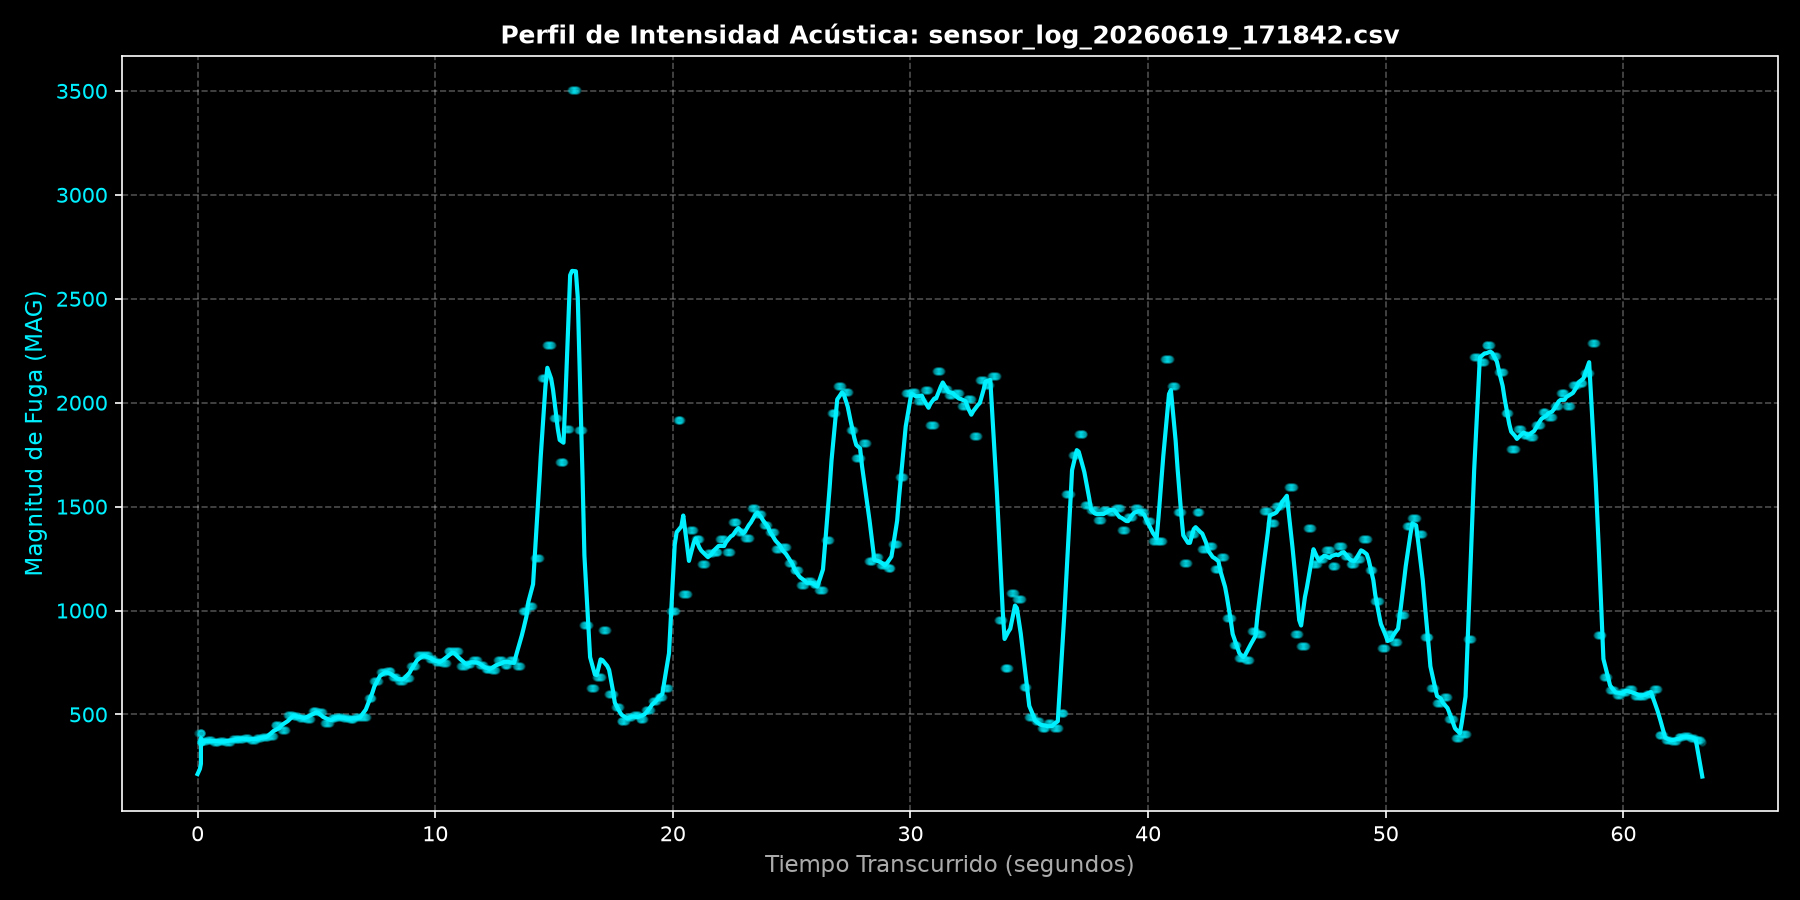

Source data for this figure (header and first rows):
Timestamp, Epoch_Time_ms, MAG, D, P1, P2, P3, Tag
2026-06-19 17:18:42.862, 1781907522862, 409.8, 6.8, 0, 0, 0, 
2026-06-19 17:18:42.960, 1781907522960, 409.8, 6.9, 0, 0, 0, 
2026-06-19 17:18:43.003, 1781907523003, 409.8, 6.9, 0, 0, 0, 
2026-06-19 17:18:43.003, 1781907523003, 409.8, 6.5, 0, 0, 0, 
2026-06-19 17:18:43.003, 1781907523003, 409.8, 6.5, 0, 0, 0, 
2026-06-19 17:18:43.003, 1781907523003, 409.8, 6.9, 0, 0, 0, 
2026-06-19 17:18:43.003, 1781907523003, 369.7, 6.9, 0, 0, 0, 
2026-06-19 17:18:43.004, 1781907523004, 369.7, 7.0, 0, 0, 0, 
2026-06-19 17:18:43.004, 1781907523004, 369.7, 6.9, 0, 0, 0, 
2026-06-19 17:18:43.004, 1781907523004, 369.7, 6.5, 0, 0, 0, 
2026-06-19 17:18:43.004, 1781907523004, 369.7, 6.9, 0, 0, 0, 
2026-06-19 17:18:43.004, 1781907523004, 369.7, 6.9, 0, 0, 0, 
2026-06-19 17:18:43.004, 1781907523004, 372, 6.9, 0, 0, 0, 
2026-06-19 17:18:43.020, 1781907523021, 372, 7.0, 0, 0, 0, 
2026-06-19 17:18:43.061, 1781907523061, 372, 6.4, 0, 0, 0, 
2026-06-19 17:18:43.100, 1781907523100, 372, 6.9, 0, 0, 0, 
2026-06-19 17:18:43.141, 1781907523141, 372, 6.4, 0, 0, 0, 
2026-06-19 17:18:43.180, 1781907523181, 372, 6.9, 0, 0, 0, 
2026-06-19 17:18:43.221, 1781907523221, 372, 6.8, 0, 0, 0, 
2026-06-19 17:18:43.260, 1781907523260, 375.7, 6.9, 0, 0, 0, 
2026-06-19 17:18:43.301, 1781907523301, 375.7, 6.9, 0, 0, 0, 
2026-06-19 17:18:43.340, 1781907523340, 375.7, 6.9, 0, 0, 0, 
2026-06-19 17:18:43.380, 1781907523380, 375.7, 6.9, 0, 0, 0, 
2026-06-19 17:18:43.420, 1781907523420, 375.7, 6.4, 0, 0, 0, 
2026-06-19 17:18:43.461, 1781907523461, 375.7, 6.3, 0, 0, 0, 
2026-06-19 17:18:43.500, 1781907523500, 368.3, 6.9, 0, 0, 0, 
2026-06-19 17:18:43.540, 1781907523540, 368.3, 6.9, 0, 0, 0, 
2026-06-19 17:18:43.581, 1781907523581, 368.3, 6.6, 0, 0, 0, 
2026-06-19 17:18:43.621, 1781907523621, 368.3, 6.9, 0, 0, 0, 
2026-06-19 17:18:43.661, 1781907523661, 368.3, 6.5, 0, 1, 0, 
2026-06-19 17:18:43.700, 1781907523700, 368.3, 6.9, 0, 1, 0, 
2026-06-19 17:18:43.740, 1781907523740, 368.3, 6.9, 0, 1, 0, 
2026-06-19 17:18:43.781, 1781907523781, 373.7, 6.4, 0, 1, 0, 
2026-06-19 17:18:43.821, 1781907523821, 373.7, 6.8, 0, 1, 0, 
2026-06-19 17:18:43.861, 1781907523861, 373.7, 6.5, 0, 1, 0, 
2026-06-19 17:18:43.901, 1781907523901, 373.7, 6.5, 0, 1, 0, 
2026-06-19 17:18:43.940, 1781907523940, 373.7, 6.4, 0, 1, 0, 
2026-06-19 17:18:43.981, 1781907523981, 373.7, 6.9, 0, 1, 0, 
2026-06-19 17:18:44.020, 1781907524020, 366.5, 6.5, 0, 1, 0, 
2026-06-19 17:18:44.061, 1781907524061, 366.5, 6.4, 0, 1, 0, 
2026-06-19 17:18:44.101, 1781907524101, 366.5, 6.9, 0, 1, 0, 
2026-06-19 17:18:44.141, 1781907524141, 366.5, 6.4, 0, 0, 0, 
2026-06-19 17:18:44.181, 1781907524181, 366.5, 6.5, 0, 1, 0, 
2026-06-19 17:18:44.220, 1781907524221, 366.5, 6.9, 0, 0, 0, 
2026-06-19 17:18:44.261, 1781907524261, 366.5, 6.4, 0, 1, 0, 
2026-06-19 17:18:44.301, 1781907524301, 382.7, 6.5, 0, 0, 0, 
2026-06-19 17:18:44.341, 1781907524341, 382.7, 6.9, 0, 0, 0, 
2026-06-19 17:18:44.381, 1781907524381, 382.7, 7.4, 0, 0, 0, 
2026-06-19 17:18:44.421, 1781907524421, 382.7, 6.9, 0, 0, 0, 
2026-06-19 17:18:44.461, 1781907524461, 382.7, 6.6, 0, 0, 0, 
2026-06-19 17:18:44.501, 1781907524501, 382.7, 6.9, 0, 0, 0, 
2026-06-19 17:18:44.540, 1781907524541, 381.4, 6.4, 0, 0, 0, 
2026-06-19 17:18:44.581, 1781907524581, 381.4, 6.3, 0, 0, 0, 
2026-06-19 17:18:44.621, 1781907524621, 381.4, 6.9, 0, 0, 0, 
2026-06-19 17:18:44.660, 1781907524661, 381.4, 6.9, 0, 0, 0, 
2026-06-19 17:18:44.701, 1781907524701, 381.4, 6.1, 0, 0, 0, 
2026-06-19 17:18:44.741, 1781907524741, 381.4, 6.5, 0, 0, 0, 
2026-06-19 17:18:44.781, 1781907524781, 381.4, 6.9, 0, 0, 0, 
2026-06-19 17:18:44.821, 1781907524821, 385.1, 6.0, 0, 0, 0, 
2026-06-19 17:18:44.861, 1781907524861, 385.1, 6.1, 0, 0, 0, 
... 1,533 more rows
